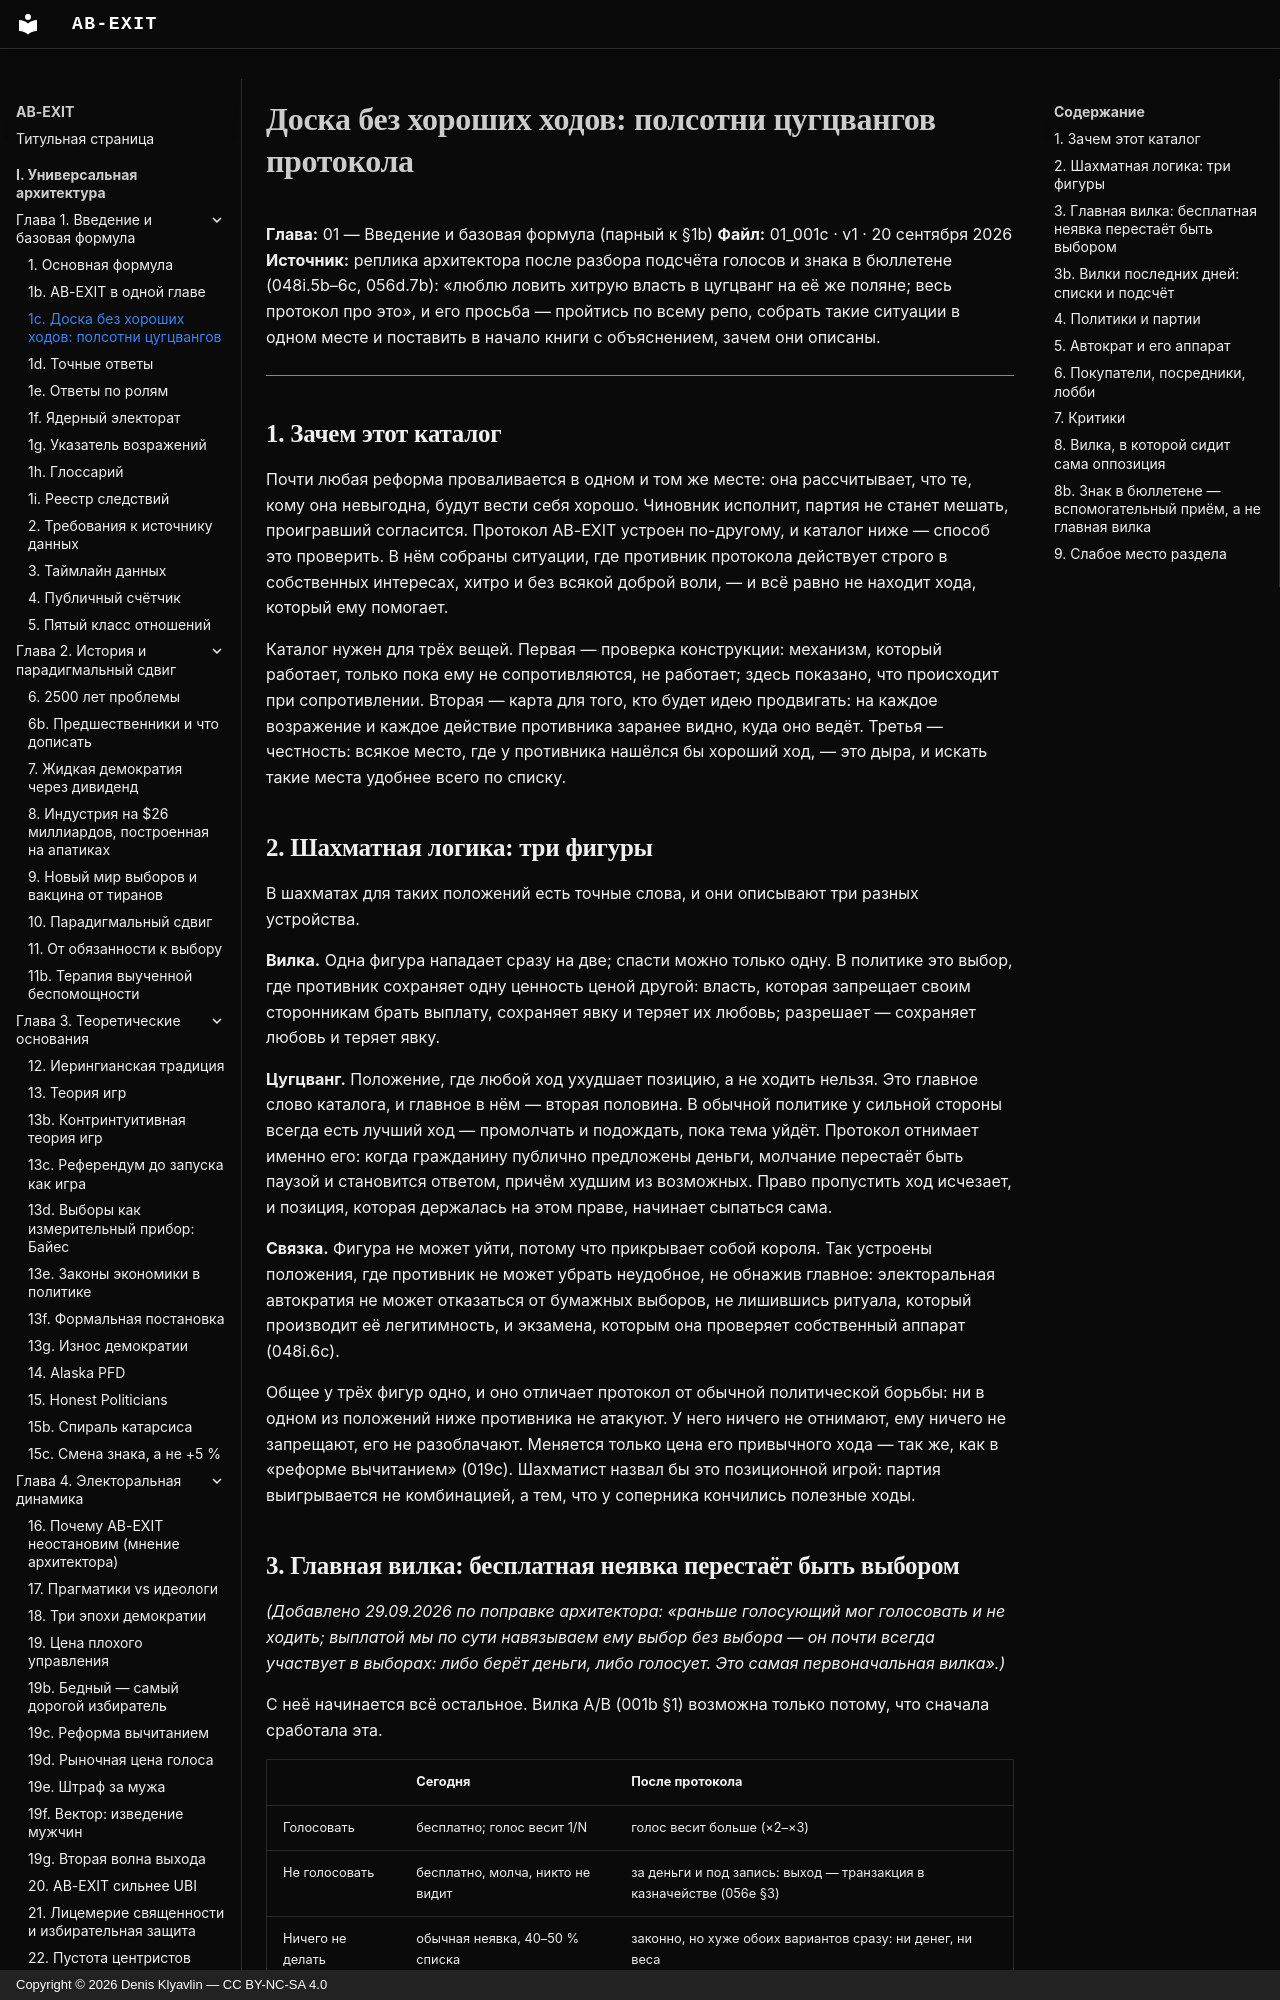

repository: Denis-Kliavlin/ab-exit · page: 01-introduction/001c-board-without-good-moves/index.html · generator: mkdocs · copyright: Copyright © 2026 Denis Klyavlin — CC BY-NC-SA 4.0

# Доска без хороших ходов: полсотни цугцвангов протокола

**Глава:** 01 — Введение и базовая формула (парный к §1b)
**Файл:** 01_001c · v1 · 20 сентября 2026
**Источник:** реплика архитектора после разбора подсчёта голосов и знака в бюллетене (048i.5b–6c, 056d.7b): «люблю ловить хитрую власть в цугцванг на её же поляне; весь протокол про это», и его просьба — пройтись по всему репо, собрать такие ситуации в одном месте и поставить в начало книги с объяснением, зачем они описаны.

---

## 1. Зачем этот каталог

Почти любая реформа проваливается в одном и том же месте: она рассчитывает, что те, кому она невыгодна, будут вести себя хорошо. Чиновник исполнит, партия не станет мешать, проигравший согласится. Протокол AB-EXIT устроен по-другому, и каталог ниже — способ это проверить. В нём собраны ситуации, где противник протокола действует строго в собственных интересах, хитро и без всякой доброй воли, — и всё равно не находит хода, который ему помогает.

Каталог нужен для трёх вещей. Первая — проверка конструкции: механизм, который работает, только пока ему не сопротивляются, не работает; здесь показано, что происходит при сопротивлении. Вторая — карта для того, кто будет идею продвигать: на каждое возражение и каждое действие противника заранее видно, куда оно ведёт. Третья — честность: всякое место, где у противника нашёлся бы хороший ход, — это дыра, и искать такие места удобнее всего по списку.

## 2. Шахматная логика: три фигуры

В шахматах для таких положений есть точные слова, и они описывают три разных устройства.

**Вилка.** Одна фигура нападает сразу на две; спасти можно только одну. В политике это выбор, где противник сохраняет одну ценность ценой другой: власть, которая запрещает своим сторонникам брать выплату, сохраняет явку и теряет их любовь; разрешает — сохраняет любовь и теряет явку.

**Цугцванг.** Положение, где любой ход ухудшает позицию, а не ходить нельзя. Это главное слово каталога, и главное в нём — вторая половина. В обычной политике у сильной стороны всегда есть лучший ход — промолчать и подождать, пока тема уйдёт. Протокол отнимает именно его: когда гражданину публично предложены деньги, молчание перестаёт быть паузой и становится ответом, причём худшим из возможных. Право пропустить ход исчезает, и позиция, которая держалась на этом праве, начинает сыпаться сама.

**Связка.** Фигура не может уйти, потому что прикрывает собой короля. Так устроены положения, где противник не может убрать неудобное, не обнажив главное: электоральная автократия не может отказаться от бумажных выборов, не лишившись ритуала, который производит её легитимность, и экзамена, которым она проверяет собственный аппарат (048i.6c).

Общее у трёх фигур одно, и оно отличает протокол от обычной политической борьбы: ни в одном из положений ниже противника не атакуют. У него ничего не отнимают, ему ничего не запрещают, его не разоблачают. Меняется только цена его привычного хода — так же, как в «реформе вычитанием» (019c). Шахматист назвал бы это позиционной игрой: партия выигрывается не комбинацией, а тем, что у соперника кончились полезные ходы.
